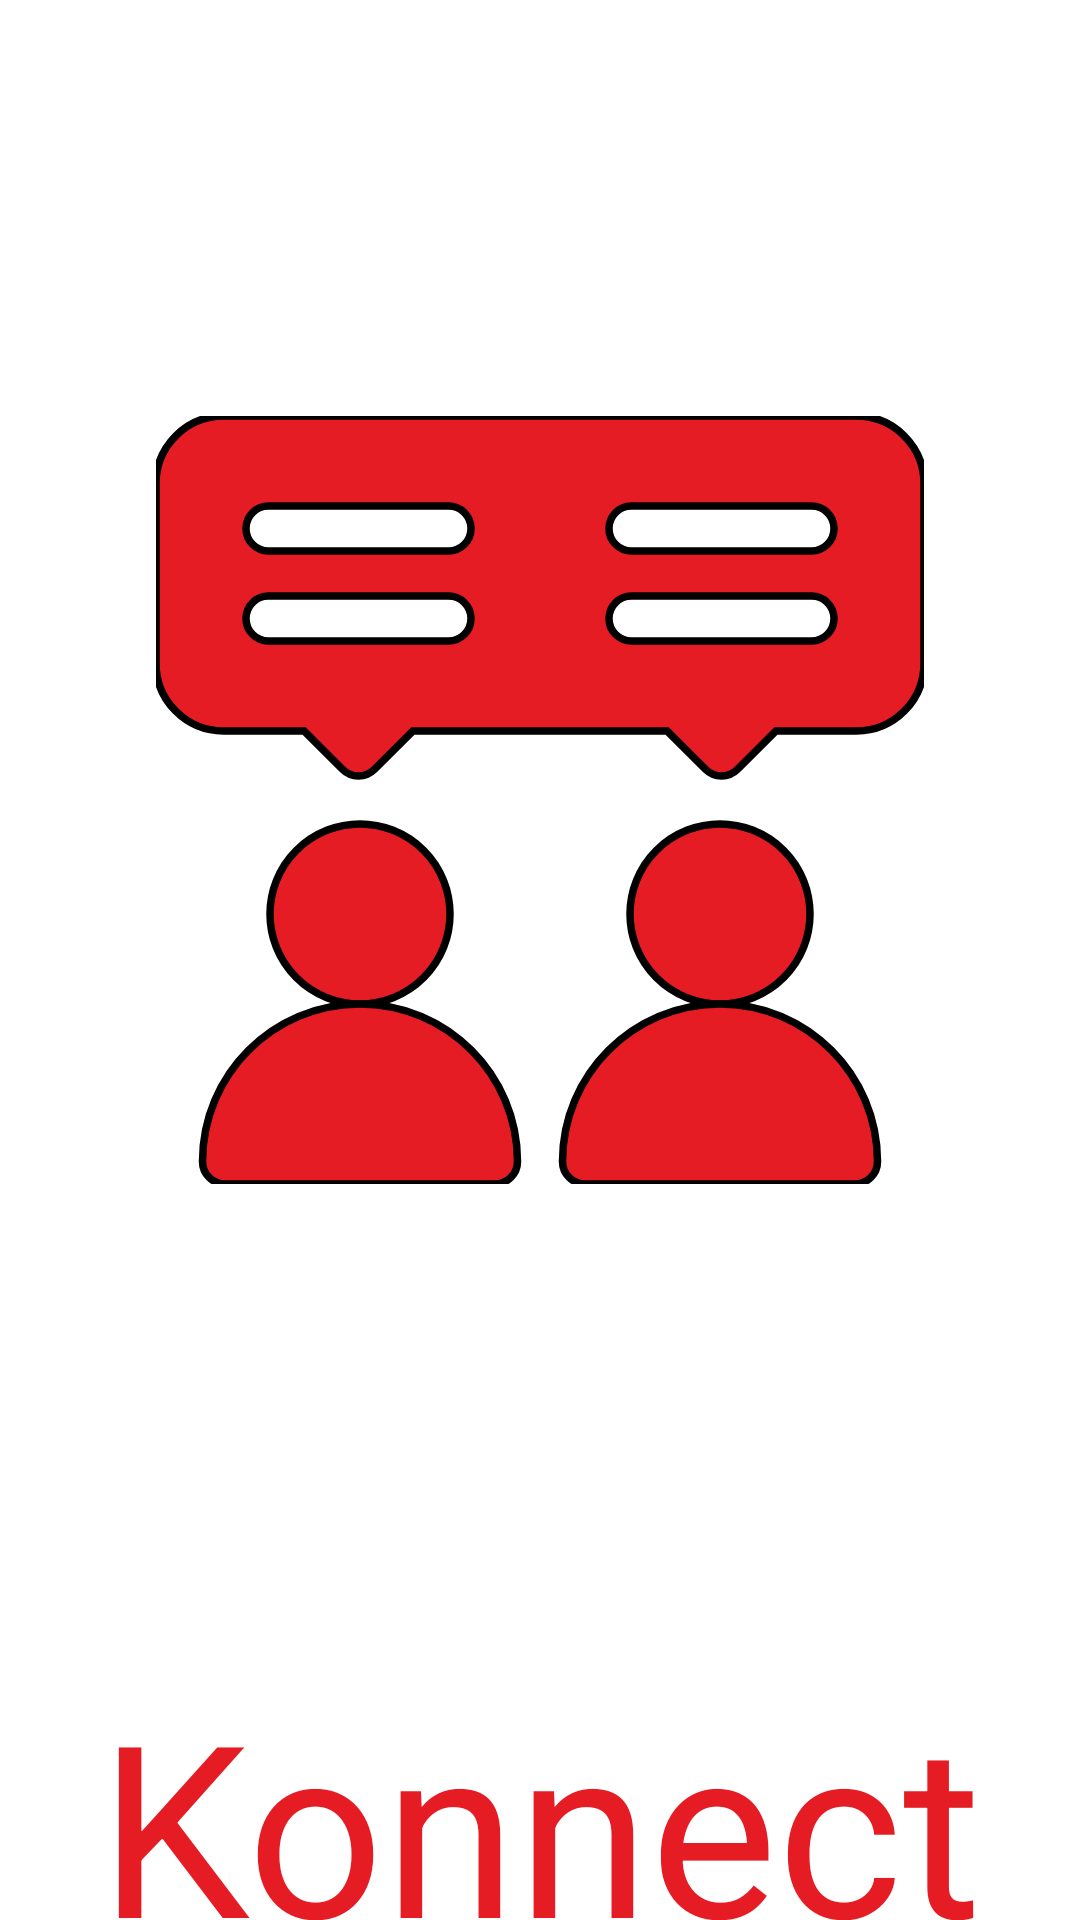

Write the Android layout XML for this screen, with the resource values it uses.
<!-- AndroidManifest.xml: application theme Theme.Konnect -->
<!-- res/layout/activity_splash_screen.xml -->
<?xml version="1.0" encoding="utf-8"?>
<androidx.constraintlayout.widget.ConstraintLayout xmlns:android="http://schemas.android.com/apk/res/android"
    xmlns:app="http://schemas.android.com/apk/res-auto"
    xmlns:tools="http://schemas.android.com/tools"
    android:layout_width="match_parent"
    android:layout_height="match_parent"
    tools:context=".ui.SplashScreenActivity">

    <ImageView
        android:id="@+id/appLogo"
        android:layout_width="256dp"
        android:layout_height="512dp"
        android:layout_marginStart="64dp"
        android:layout_marginTop="32dp"
        android:layout_marginEnd="64dp"
        android:layout_marginBottom="32dp"
        app:layout_constraintBottom_toTopOf="@+id/SplashScreenTitle"
        app:layout_constraintEnd_toEndOf="parent"
        app:layout_constraintHorizontal_bias="0.5"
        app:layout_constraintStart_toStartOf="parent"
        app:layout_constraintTop_toTopOf="parent"
        app:srcCompat="@drawable/logo" />

    <TextView
        android:id="@+id/SplashScreenTitle"
        style="@style/HeadingText1"
        android:layout_width="wrap_content"
        android:layout_height="wrap_content"
        android:text="Konnect"
        android:textAlignment="center"
        android:textColor="@color/konnectRed"
        android:textSize="80sp"
        app:layout_constraintBottom_toBottomOf="parent"
        app:layout_constraintEnd_toEndOf="parent"
        app:layout_constraintHorizontal_bias="0.5"
        app:layout_constraintStart_toStartOf="parent"
        app:layout_constraintTop_toBottomOf="@+id/appLogo" />

</androidx.constraintlayout.widget.ConstraintLayout>
<!-- resources referenced by this layout -->
<resources>
  <color name="konnectRed">#e61c25</color>
  <!-- drawable logo (drawable) -->
  <?xml version="1.0" encoding="utf-8"?>
  <vector android:height="24dp"
      android:viewportHeight="512" android:viewportWidth="512"
      android:width="24dp" xmlns:android="http://schemas.android.com/apk/res/android">
      <path android:pathData="M136,332m-60,0a60,60 0 1, 0 120,0a60,60 0 1, 0 -120,0" android:fillColor="@color/konnectRed" android:strokeColor="@color/black"  android:strokeWidth="5"/>
      <path android:pathData="m31 497c0 8.291 6.709 15 15 15h180c8.291 0 15-6.709 15-15 0-57.891-47.109-105-105-105s-105 47.109-105 105z"  android:fillColor="@color/konnectRed" android:strokeColor="@color/black"  android:strokeWidth="5"/>
      <path android:pathData="M376,332m-60,0a60,60 0 1, 0 120,0a60,60 0 1, 0 -120,0"  android:fillColor="@color/konnectRed" android:strokeColor="@color/black"  android:strokeWidth="5"/>
      <path android:pathData="m271 497c0 8.291 6.709 15 15 15h180c8.291 0 15-6.709 15-15 0-57.891-47.109-105-105-105s-105 47.109-105 105z" android:fillColor="@color/konnectRed" android:strokeColor="@color/black"  android:strokeWidth="5"/>
      <path android:pathData="m467 0h-422c-24.814 0-45 20.186-45 45v120c0 24.814 20.186 45 45 45h53.789l25.605 25.605c5.859 5.859 15.352 5.859 21.211 0l25.606-25.605h169.578l25.605 25.605c5.859 5.859 15.351 5.86 21.211 0l25.606-25.605h53.789c24.814 0 45-20.186 45-45v-120c0-24.814-20.186-45-45-45zm-272 150h-120c-8.291 0-15-6.709-15-15s6.709-15 15-15h120c8.291 0 15 6.709 15 15s-6.709 15-15 15zm0-60h-120c-8.291 0-15-6.709-15-15s6.709-15 15-15h120c8.291 0 15 6.709 15 15s-6.709 15-15 15zm242 60h-120c-8.291 0-15-6.709-15-15s6.709-15 15-15h120c8.291 0 15 6.709 15 15s-6.709 15-15 15zm0-60h-120c-8.291 0-15-6.709-15-15s6.709-15 15-15h120c8.291 0 15 6.709 15 15s-6.709 15-15 15z" android:fillColor="@color/konnectRed" android:strokeColor="@color/black"  android:strokeWidth="5"/>
  </vector>
  <style name="HeadingText1" parent="Theme.Material3.Dark">
          <item name="fontFamily">@font/montserrat_semibold</item>
          <item name="android:textSize">36sp</item>
      </style>
  <style name="Theme.Konnect" parent="Theme.MaterialComponents.DayNight.NoActionBar">
          
          <item name="colorPrimary">@color/konnectRed</item>
          <item name="colorPrimaryVariant">@color/konnectRedDark</item>
          <item name="colorOnPrimary">@color/white</item>
          
          <item name="colorSecondary">@color/konnectRedLight</item>
          <item name="colorSecondaryVariant">@color/konnectRedDark</item>
          <item name="colorOnSecondary">@color/black</item>
          
          <item name="android:statusBarColor">@color/konnectRed</item>
          
      </style>
  <color name="black">#FF000000</color>
  <color name="konnectRedDark">#b8141d</color>
  <color name="white">#FFFFFFFF</color>
  <color name="konnectRedLight">#ed5a61</color>
</resources>
